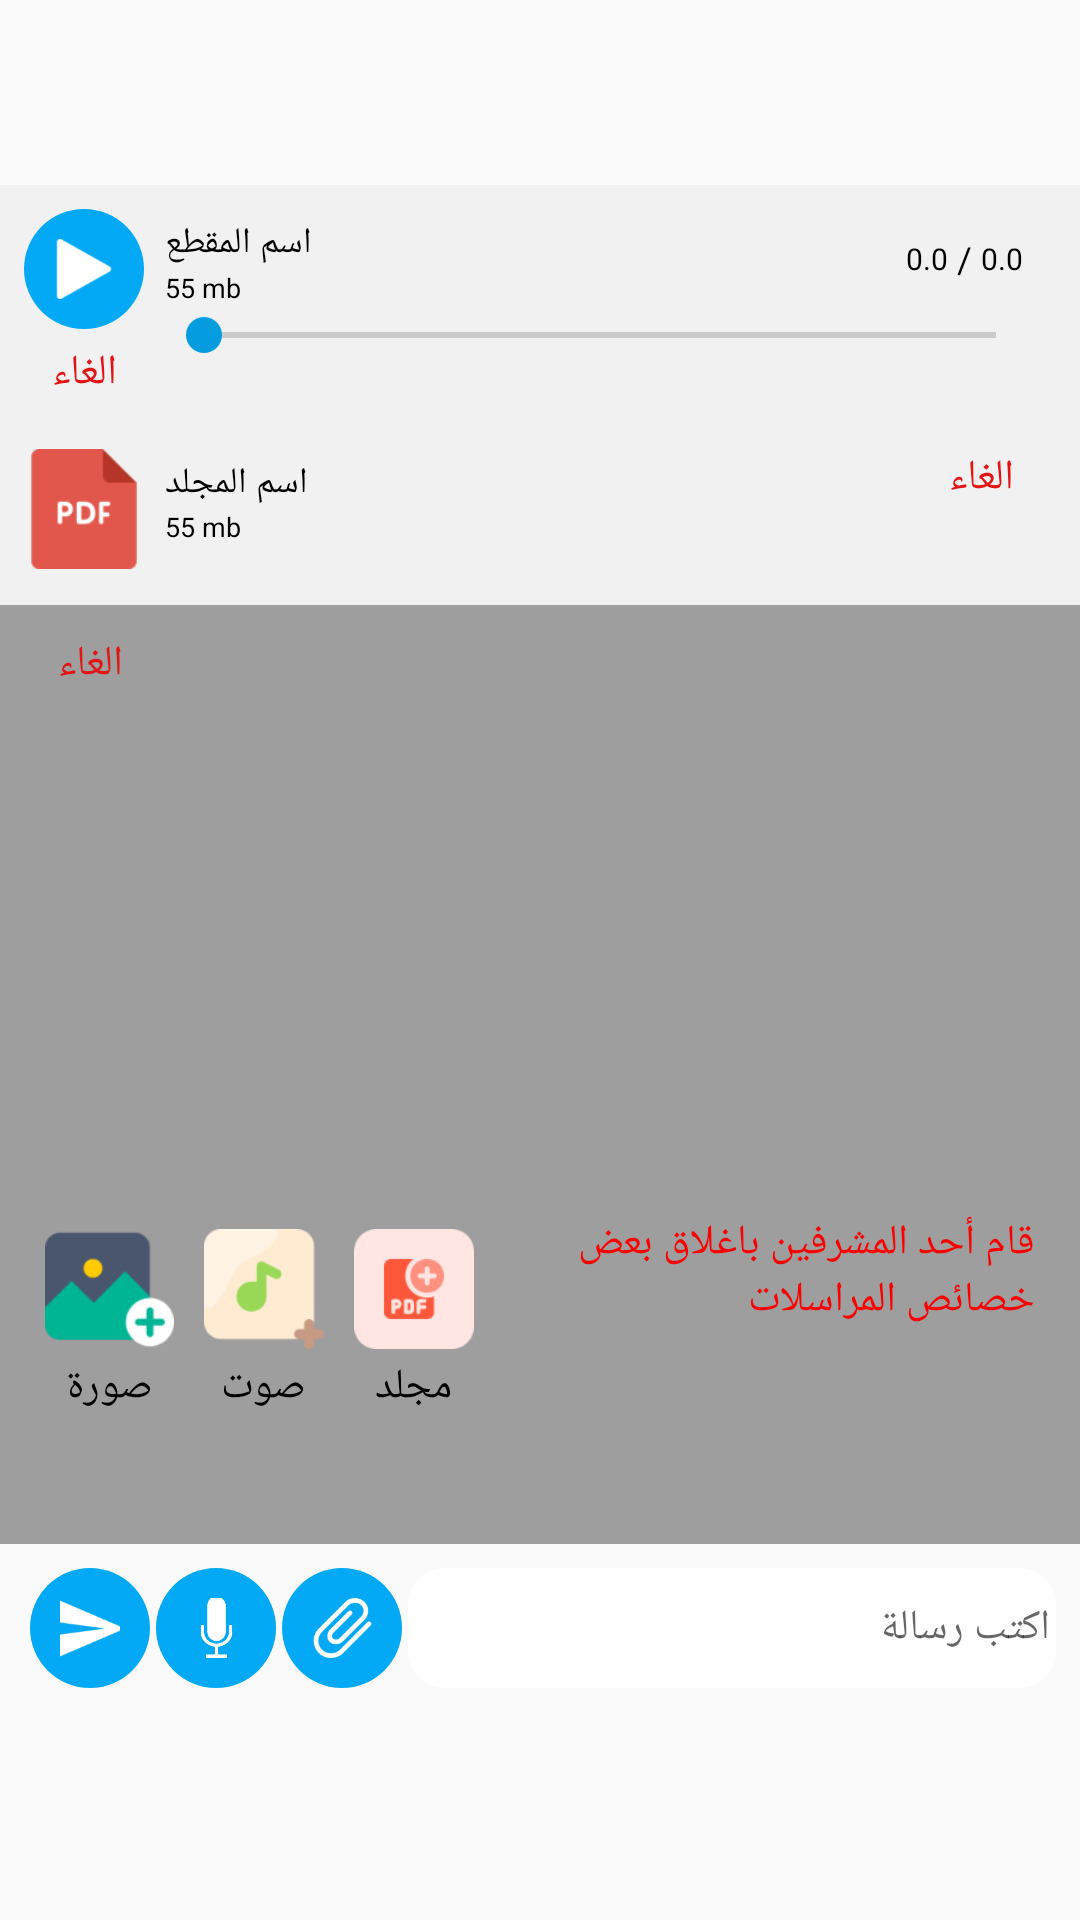

Reconstruct the res/layout file that produces this screen, plus the resources it refers to.
<!-- AndroidManifest.xml: application theme AppTheme -->
<!-- res/layout/fragment_chatall.xml -->
<?xml version="1.0" encoding="utf-8"?>
<LinearLayout xmlns:android="http://schemas.android.com/apk/res/android"
	xmlns:tools="http://schemas.android.com/tools"
	android:layout_width="fill_parent"
	android:layout_height="fill_parent"
	android:background="@drawable/chat_backgroun460"
	android:paddingBottom="65dp"
	android:orientation="vertical">

	<LinearLayout
		android:layout_width="match_parent"
		android:layout_height="wrap_content"
		android:layout_weight="1.0"
		android:orientation="vertical">

		<android.support.v7.widget.RecyclerView
			android:id="@+id/recyclerChat"
			android:layout_width="match_parent"
			android:layout_height="match_parent"
			android:padding="3dp">

		</android.support.v7.widget.RecyclerView>

	</LinearLayout>

	<LinearLayout
		android:id="@+id/sound_place"
		android:layout_width="match_parent"
		android:layout_height="80dp"
		android:background="#FFF1F1F1"
		android:orientation="horizontal"
		android:padding="8dp">

		<LinearLayout
			android:layout_width="wrap_content"
			android:layout_height="match_parent"
			android:gravity="center_horizontal"
			android:orientation="vertical">

			<LinearLayout
				android:layout_width="40dp"
				android:layout_height="40dp"
				android:background="@drawable/circle_button"
				android:orientation="vertical"
				android:padding="10dp">

				<ImageView
					android:id="@+id/sound_play"
					android:layout_width="20dp"
					android:layout_height="20dp"
					android:src="@drawable/play_audio" />

			</LinearLayout>

			<TextView
				android:id="@+id/cancel_sound"
				android:layout_width="match_parent"
				android:layout_height="wrap_content"
				android:layout_marginTop="5dp"
				android:gravity="center_horizontal"
				android:text="الغاء"
				android:textColor="#FFE21414" />

		</LinearLayout>

		<LinearLayout
			android:layout_width="match_parent"
			android:layout_height="match_parent"
			android:layout_marginLeft="4dp"
			android:layout_marginRight="4dp"
			android:orientation="vertical">

			<LinearLayout
				android:layout_width="match_parent"
				android:layout_height="wrap_content"
				android:orientation="horizontal"
				android:padding="3dp">

				<LinearLayout
					android:layout_width="wrap_content"
					android:layout_height="wrap_content"
					android:layout_weight="1.0"
					android:orientation="vertical">

					<TextView
						android:id="@+id/sound_name"
						android:layout_width="wrap_content"
						android:layout_height="17dp"
						android:singleLine="true"
						android:text="اسم المقطع"
						android:textAppearance="?android:attr/textAppearanceSmall"
						android:textColor="#FF000000"
						android:textSize="12sp" />

					<TextView
						android:id="@+id/sound_size"
						android:layout_width="wrap_content"
						android:layout_height="10dp"
						android:singleLine="true"
						android:text="55 mb"
						android:textColor="#FF000000"
						android:textSize="9sp" />

				</LinearLayout>

				<LinearLayout
					android:layout_width="wrap_content"
					android:layout_height="match_parent"
					android:gravity="center"
					android:orientation="horizontal"
					android:padding="4dp">

					<TextView
						android:id="@+id/sound_startText"
						android:layout_width="wrap_content"
						android:layout_height="wrap_content"
						android:text="0.0"
						android:textColor="#FF000000"
						android:textSize="10sp" />

					<TextView
						android:layout_width="wrap_content"
						android:layout_height="wrap_content"
						android:layout_marginLeft="3dp"
						android:layout_marginRight="3dp"
						android:text="/"
						android:textColor="#FF000000"
						android:textSize="12sp" />

					<TextView
						android:id="@+id/sound_finalText"
						android:layout_width="wrap_content"
						android:layout_height="wrap_content"
						android:text="0.0"
						android:textColor="#FF000000"
						android:textSize="10sp" />

				</LinearLayout>

			</LinearLayout>

			<SeekBar
				android:id="@+id/sound_progress"
				android:layout_width="match_parent"
				android:layout_height="wrap_content" />

		</LinearLayout>

	</LinearLayout>

	<LinearLayout
		android:id="@+id/pdf_chossed"
		android:layout_width="match_parent"
		android:layout_height="60dp"
		android:background="#FFF1F1F1"
		android:orientation="horizontal"
		android:padding="8dp">

		<ImageView
			android:layout_width="40dp"
			android:layout_height="40dp"
			android:src="@drawable/pdf_icon" />

		<LinearLayout
			android:layout_width="wrap_content"
			android:layout_height="match_parent"
			android:layout_marginLeft="4dp"
			android:layout_marginRight="4dp"
			android:layout_weight="1.0"
			android:orientation="vertical"
			android:padding="3dp">

			<TextView
				android:id="@+id/pdf_name"
				android:layout_width="wrap_content"
				android:layout_height="wrap_content"
				android:singleLine="true"
				android:text="اسم المجلد"
				android:textAppearance="?android:attr/textAppearanceSmall"
				android:textColor="#FF000000"
				android:textSize="12sp" />

			<TextView
				android:id="@+id/pdf_size"
				android:layout_width="wrap_content"
				android:layout_height="wrap_content"
				android:singleLine="true"
				android:text="55 mb"
				android:textColor="#FF000000"
				android:textSize="9sp" />

		</LinearLayout>

		<LinearLayout
			android:layout_width="30dp"
			android:layout_height="match_parent"
			android:layout_marginLeft="10dp"
			android:layout_marginRight="10dp"
			android:gravity="center_horizontal"
			android:orientation="vertical">

			<TextView
				android:id="@+id/cancel_pdf"
				android:layout_width="match_parent"
				android:layout_height="30dp"
				android:gravity="center_horizontal"
				android:text="الغاء"
				android:textColor="#FFE21414" />

		</LinearLayout>

	</LinearLayout>

	<LinearLayout
		android:id="@+id/image_place"
		android:layout_width="match_parent"
		android:layout_height="wrap_content"
		android:background="#5E000000"
		android:gravity="center"
		android:orientation="vertical"
		android:padding="10dp">

		<TextView
			android:id="@+id/cancel_image"
			android:layout_width="40dp"
			android:layout_height="wrap_content"
			android:layout_gravity="left"
			android:layout_marginBottom="4dp"
			android:gravity="center_horizontal"
			android:text="الغاء"
			android:textColor="#FFE21414" />

		<ImageView
			android:id="@+id/image_viewer"
			android:layout_width="wrap_content"
			android:layout_height="150dp"
			android:maxHeight="150dp"
			android:scaleType="fitCenter"
			android:src="@drawable/image_placeholder" />

	</LinearLayout>

	<LinearLayout
		android:id="@+id/media"
		android:layout_width="match_parent"
		android:layout_height="120dp"
		android:background="#5E000000"
		android:orientation="horizontal"
		android:padding="10dp">

		<LinearLayout
			android:layout_width="match_parent"
			android:layout_height="wrap_content"
			android:orientation="horizontal">

			<LinearLayout
				android:layout_width="wrap_content"
				android:layout_height="wrap_content"
				android:id="@+id/add_image_layout"
				android:gravity="center"
				android:orientation="vertical"
				android:padding="5dp">

				<ImageView
					android:id="@+id/add_image"
					android:layout_width="43dp"
					android:layout_height="40dp"
					android:scaleType="centerCrop"
					android:src="@drawable/photo" />

				<TextView
					android:layout_width="wrap_content"
					android:layout_height="wrap_content"
					android:layout_marginTop="3dp"
					android:text="صورة"
					android:textAppearance="?android:attr/textAppearanceSmall"
					android:textColor="#FF000000" />

			</LinearLayout>

			<LinearLayout
				android:layout_width="wrap_content"
				android:layout_height="wrap_content"
				android:id="@+id/add_sound_layout"
				android:gravity="center"
				android:orientation="vertical"
				android:padding="5dp">

				<ImageView
					android:id="@+id/add_sound"
					android:layout_width="40dp"
					android:layout_height="40dp"
					android:scaleType="centerCrop"
					android:src="@drawable/add_sound" />

				<TextView
					android:layout_width="wrap_content"
					android:layout_height="wrap_content"
					android:layout_marginTop="3dp"
					android:text="صوت"
					android:textAppearance="?android:attr/textAppearanceSmall"
					android:textColor="#FF000000" />

			</LinearLayout>

			<LinearLayout
				android:layout_width="wrap_content"
				android:layout_height="wrap_content"
				android:id="@+id/add_book_layout"
				android:gravity="center"
				android:orientation="vertical"
				android:padding="5dp">

				<ImageView
					android:id="@+id/add_pdf"
					android:layout_width="40dp"
					android:layout_height="40dp"
					android:scaleType="centerCrop"
					android:src="@drawable/add_pdf" />

				<TextView
					android:layout_width="wrap_content"
					android:layout_height="wrap_content"
					android:layout_marginTop="3dp"
					android:text="مجلد"
					android:textAppearance="?android:attr/textAppearanceSmall"
					android:textColor="#FF000000" />

			</LinearLayout>

			<TextView
				android:id="@+id/noticeText"
				android:layout_width="wrap_content"
				android:layout_height="wrap_content"
				android:layout_marginLeft="5dp"
				android:layout_marginRight="5dp"
				android:layout_weight="1"
				android:visibility="visible"
				android:text="قام أحد المشرفين باغلاق بعض خصائص المراسلات"
				android:textColor="#FA0000" />

		</LinearLayout>

	</LinearLayout>

	<LinearLayout
		android:id="@+id/layutControl"
		android:layout_width="match_parent"
		android:layout_height="60dp"
		android:layout_weight="0.0001"
		android:orientation="horizontal"
		android:padding="8dp">

		<LinearLayout
			android:id="@+id/layoutSend"
			android:layout_width="40dp"
			android:layout_height="40dp"
			android:layout_marginLeft="2dp"
			android:layout_marginRight="2dp"
			android:background="@drawable/circle_button"
			android:gravity="center"
			android:orientation="vertical"
			android:padding="10dp">

			<ImageView
				android:id="@+id/btnSend"
				android:layout_width="23dp"
				android:layout_height="23dp"
				android:adjustViewBounds="true"
				android:src="@drawable/send_btn"
				android:tint="#FFFFFF" />

		</LinearLayout>

		<LinearLayout
			android:id="@+id/layoutRecord"
			android:layout_width="40dp"
			android:layout_height="40dp"
			android:background="@drawable/circle_button"
			android:gravity="center"
			android:orientation="vertical"
			android:padding="10dp">

			<ImageView
				android:id="@+id/voice_record"
				android:layout_width="25dp"
				android:layout_height="23dp"
				android:background="?attr/selectableItemBackgroundBorderless"

				android:src="@drawable/mice" />

		</LinearLayout>

		<LinearLayout
			android:id="@+id/layoutMedia"
			android:layout_width="40dp"
			android:layout_height="40dp"
			android:layout_marginLeft="2dp"
			android:layout_marginRight="2dp"
			android:background="@drawable/circle_button"
			android:gravity="center"
			android:orientation="vertical"
			android:padding="10dp">

			<ImageView
				android:id="@+id/add"
				android:layout_width="23dp"
				android:layout_height="20dp"
				android:adjustViewBounds="true"
				android:src="@drawable/media_btn" />

		</LinearLayout>

		<TextView
			android:id="@+id/chatTimeTxt"
			android:layout_width="wrap_content"
			android:layout_height="wrap_content"
			android:layout_weight="1"
			android:foregroundTint="#000000"
			android:gravity="center"
			android:text="__"
			android:textColor="#000000"
			android:textStyle="bold"
			android:visibility="gone" />

		<EditText
			android:id="@+id/editWriteMessage"
			android:layout_width="wrap_content"
			android:layout_height="wrap_content"
			android:layout_weight="1.0"
			android:background="@drawable/editbox_rec"
			android:ems="10"
			android:hint="اكتب رسالة"
			android:inputType="textMultiLine"
			android:maxHeight="70dp"
			android:minHeight="40dp"
			android:textColor="#000000"
			android:textSize="14sp" />

	</LinearLayout>

</LinearLayout>
<!-- resources referenced by this layout -->
<resources>
  <!-- drawable add_pdf: png bitmap (drawable, 3257 bytes) -->
  <!-- drawable add_sound: png bitmap (drawable, 2897 bytes) -->
  <!-- drawable circle_button (drawable) -->
  <?xml version="1.0" encoding="utf-8"?>
  <shape
      xmlns:android="http://schemas.android.com/apk/res/android"
      android:shape="oval">
  
      <solid 
          android:color="#03A9F4"/>
  
      <size 
          android:width="40dp"
          android:height="40dp"/>
  </shape>
  <!-- drawable editbox_rec (drawable) -->
  <?xml version="1.0" encoding="UTF-8"?>
  <shape xmlns:android="http://schemas.android.com/apk/res/android" android:id="@+id/listview_background_shape">
      <stroke android:width="0dp" android:color="#03A9F4" />
      <padding android:left="2dp"
          android:top="2dp"
          android:right="2dp"
          android:bottom="2dp" />
      <corners android:radius="12dp" />
      <solid android:color="#ffffffff" />
  </shape>
  <!-- drawable media_btn: png bitmap (drawable, 3884 bytes) -->
  <!-- drawable mice: png bitmap (drawable, 4200 bytes) -->
  <!-- drawable pdf_icon: png bitmap (drawable, 2391 bytes) -->
  <!-- drawable photo: png bitmap (drawable, 3502 bytes) -->
  <!-- drawable play_audio: png bitmap (drawable, 2155 bytes) -->
  <!-- drawable send_btn: png bitmap (drawable, 1948 bytes) -->
  <style name="AppTheme" parent="Theme.AppCompat.Light.DarkActionBar">
          
          <item name="colorPrimary">#03A9F4</item>
          <item name="colorPrimaryDark">#03A9F4</item>
          <item name="colorAccent">#FF059CE0</item>
          
          <item name="android:windowContentTransitions">true</item>
  
      </style>
</resources>
